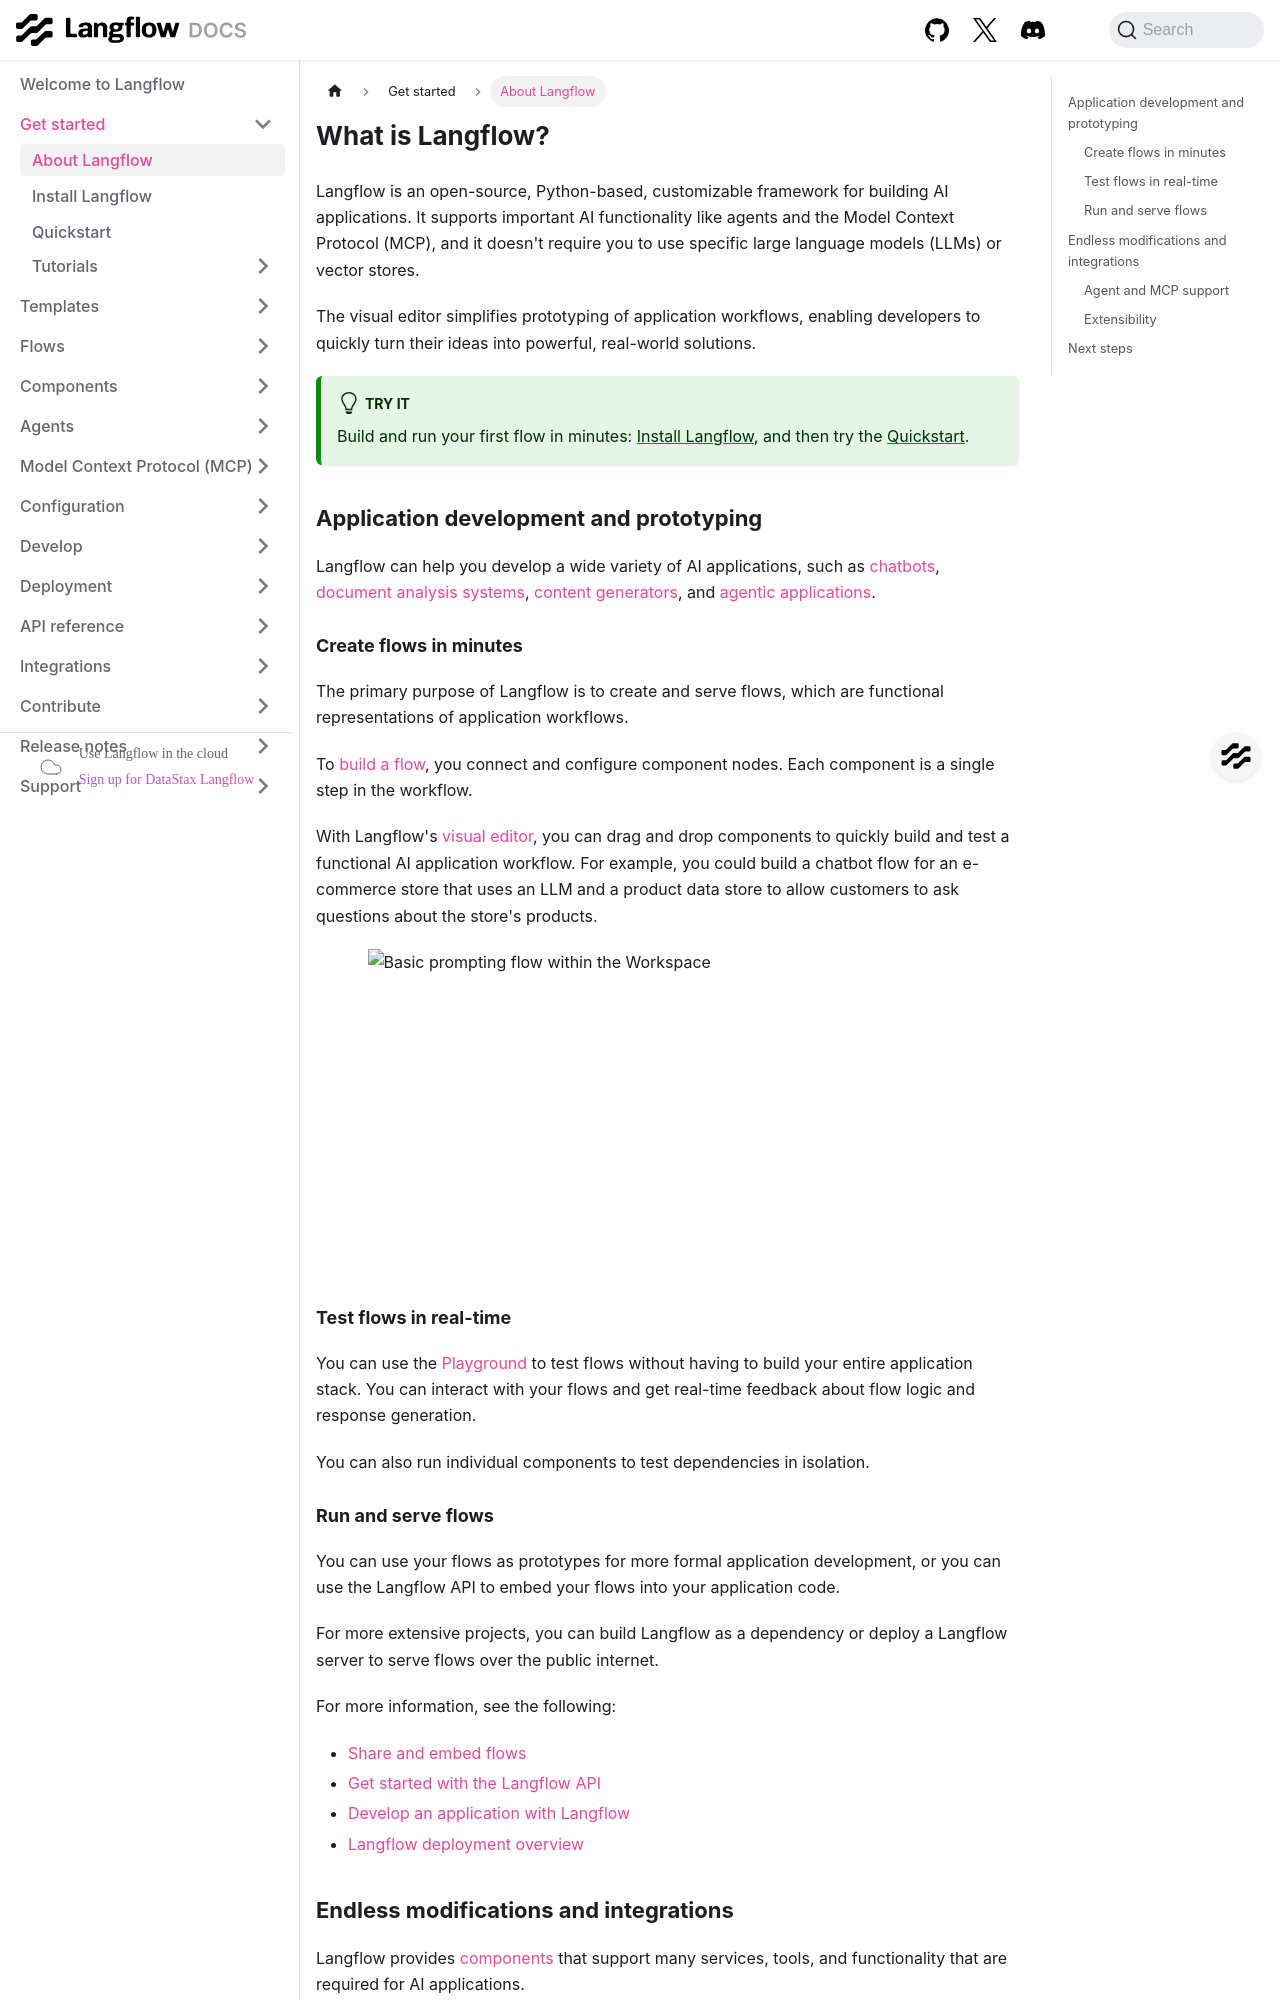

repository: DarkHawk727/langflow · page: about-langflow.html · generator: docusaurus

---
title: What is Langflow?
slug: /about-langflow
---

Langflow is an open-source, Python-based, customizable framework for building AI applications.
It supports important AI functionality like agents and the Model Context Protocol (MCP), and it doesn't require you to use specific large language models (LLMs) or vector stores.

The visual editor simplifies prototyping of application workflows, enabling developers to quickly turn their ideas into powerful, real-world solutions.

:::tip Try it
Build and run your first flow in minutes: [Install Langflow](/get-started-installation), and then try the [Quickstart](/get-started-quickstart).
:::

## Application development and prototyping

Langflow can help you develop a wide variety of AI applications, such as [chatbots](/memory-chatbot), [document analysis systems](/document-qa), [content generators](/blog-writer), and [agentic applications](/simple-agent).

### Create flows in minutes

The primary purpose of Langflow is to create and serve flows, which are functional representations of application workflows.

To [build a flow](/concepts-flows), you connect and configure component nodes. Each component is a single step in the workflow.

With Langflow's [visual editor](/concepts-overview), you can drag and drop components to quickly build and test a functional AI application workflow.
For example, you could build a chatbot flow for an e-commerce store that uses an LLM and a product data store to allow customers to ask questions about the store's products.

![Basic prompting flow within the Workspace](/img/workspace-basic-prompting.png)

### Test flows in real-time

You can use the [Playground](/concepts-playground) to test flows without having to build your entire application stack.
You can interact with your flows and get real-time feedback about flow logic and response generation.

You can also run individual components to test dependencies in isolation.
